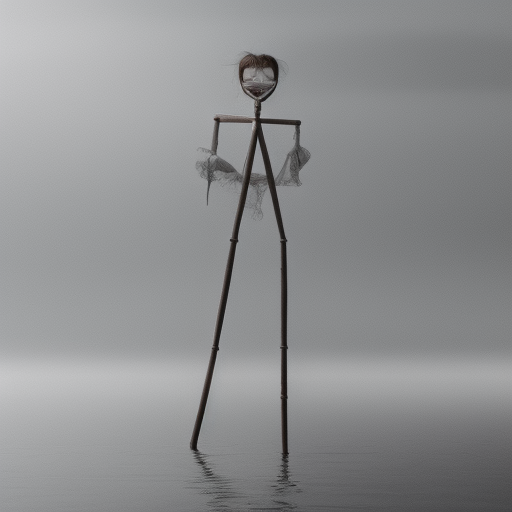
Generation parameters embedded in this image by AUTOMATIC1111 Stable Diffusion web UI or a fork of it (Forge, ...) (PNG 'parameters' text chunk):
a photo of woman
Steps: 20, Sampler: Euler a, CFG scale: 7, Seed: 947638916, Size: 512x512, Model hash: 3955544523, Model: onlyrealistic_v30BakedVAE, ControlNet 0: "Module: openpose_full, Model: control_sd15_depth [fef5e48e], Weight: 1, Resize Mode: Crop and Resize, Low Vram: False, Processor Res: 512, Guidance Start: 0, Guidance End: 1, Pixel Perfect: True, Control Mode: Balanced", Version: v1.5.1